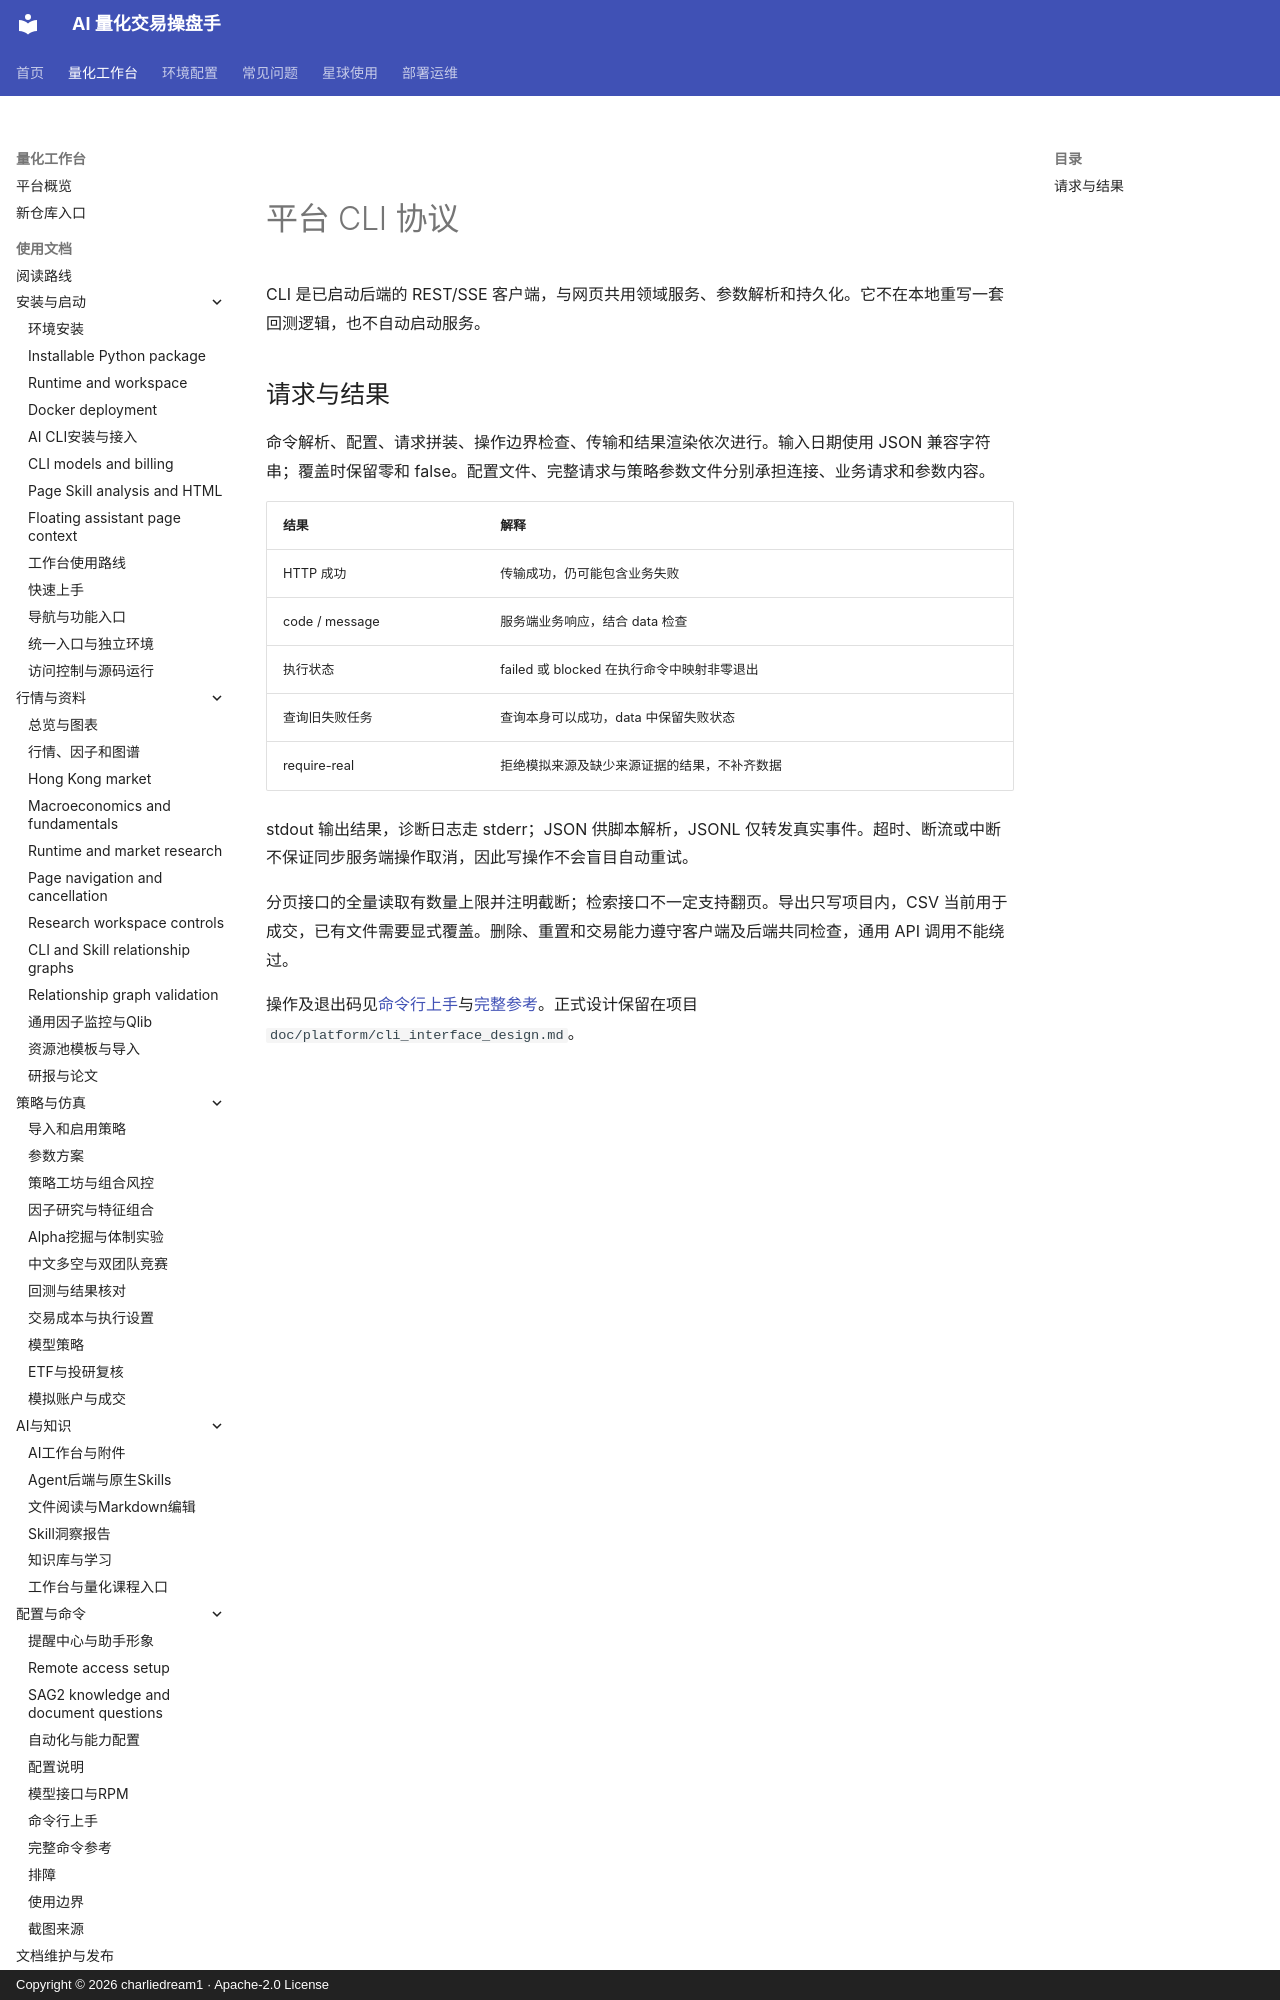

repository: charliedream1/ai_quant_trade · page: principles/cli_protocol/index.html · generator: mkdocs · copyright: Copyright © 2026 charliedream1 · Apache-2.0 License

# 平台 CLI 协议

CLI 是已启动后端的 REST/SSE 客户端，与网页共用领域服务、参数解析和持久化。它不在本地重写一套回测逻辑，也不自动启动服务。

## 请求与结果

命令解析、配置、请求拼装、操作边界检查、传输和结果渲染依次进行。输入日期使用 JSON 兼容字符串；覆盖时保留零和 false。配置文件、完整请求与策略参数文件分别承担连接、业务请求和参数内容。

| 结果 | 解释 |
| --- | --- |
| HTTP 成功 | 传输成功，仍可能包含业务失败 |
| code / message | 服务端业务响应，结合 data 检查 |
| 执行状态 | failed 或 blocked 在执行命令中映射非零退出 |
| 查询旧失败任务 | 查询本身可以成功，data 中保留失败状态 |
| require-real | 拒绝模拟来源及缺少来源证据的结果，不补齐数据 |
